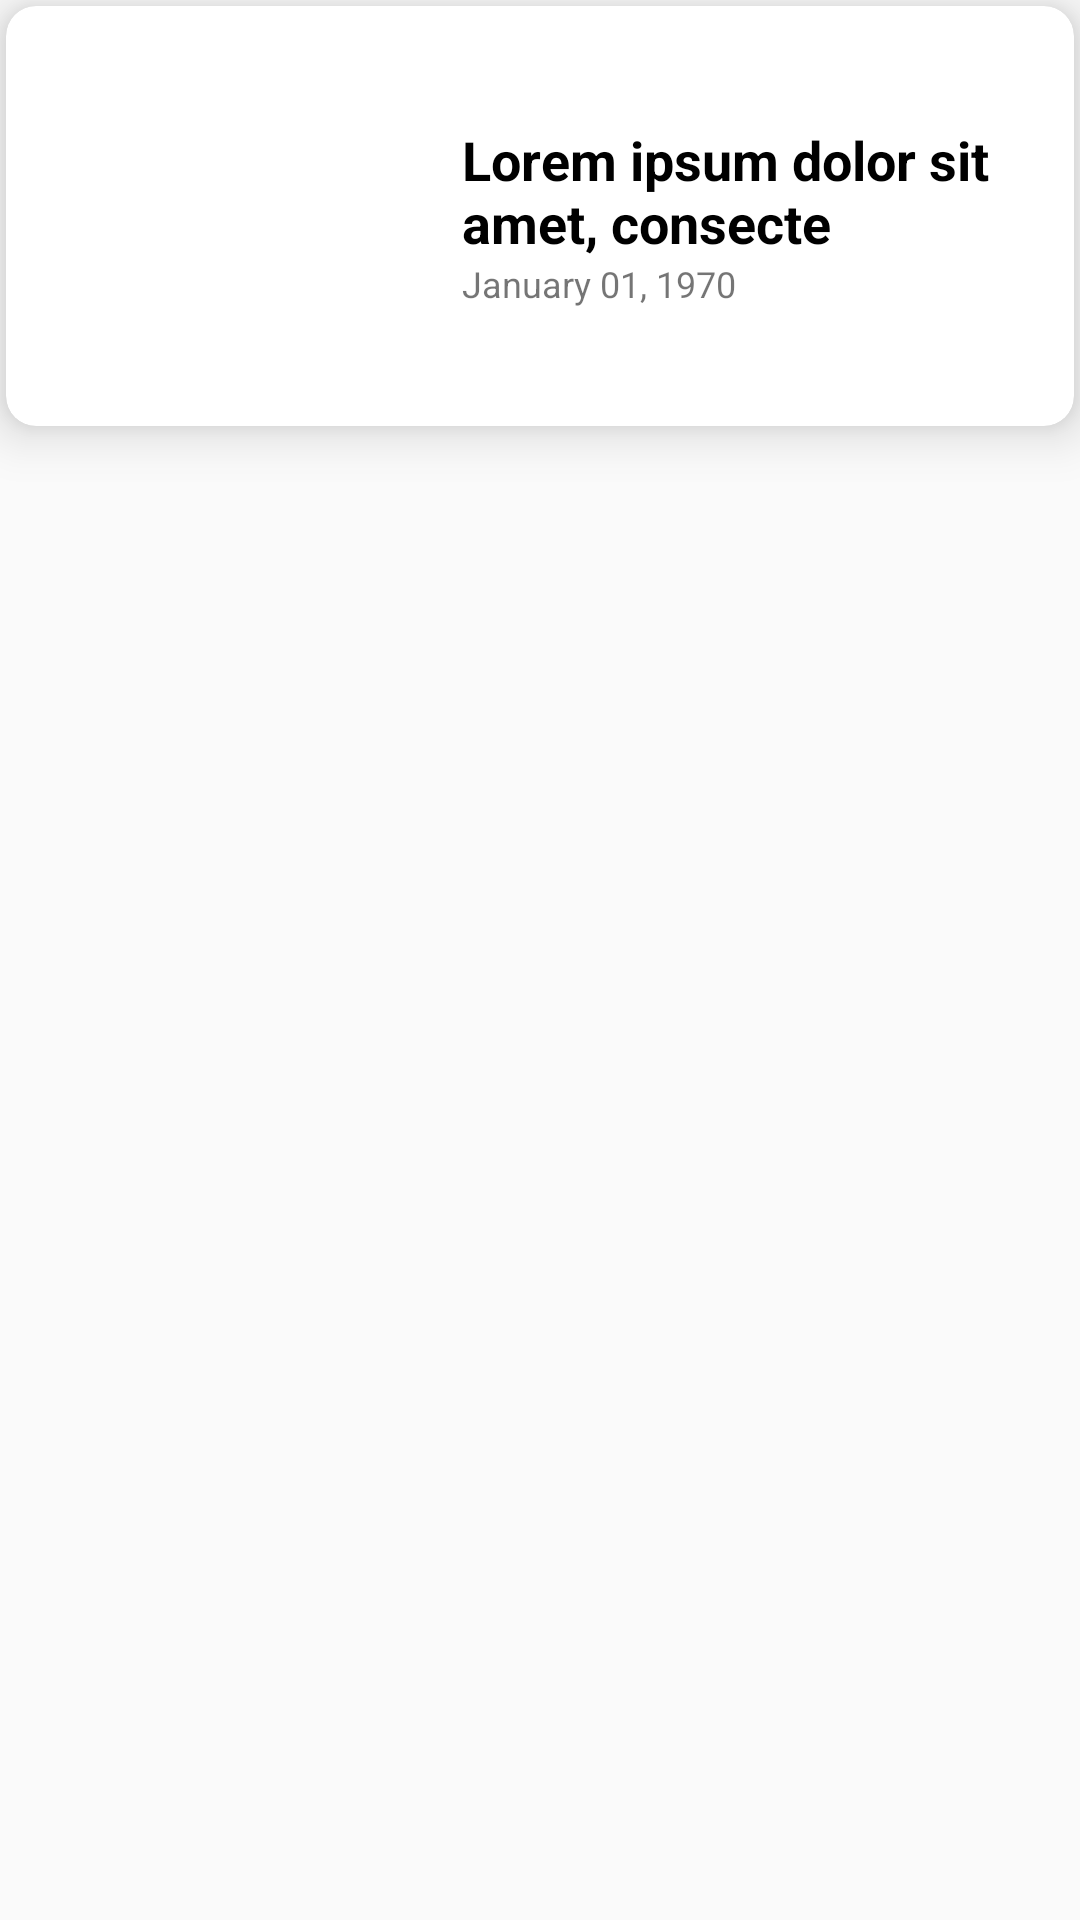

Produce the Android XML layout that renders to this screen, including the resource entries it uses.
<!-- AndroidManifest.xml: application theme Theme.TottenTalk -->
<!-- res/layout/news_card.xml -->
<?xml version="1.0" encoding="utf-8"?>
<LinearLayout xmlns:android="http://schemas.android.com/apk/res/android"
    android:layout_width="match_parent"
    android:layout_height="wrap_content"
    android:orientation="vertical"
    xmlns:app="http://schemas.android.com/apk/res-auto">

    <androidx.cardview.widget.CardView
        android:layout_width="match_parent"
        android:layout_height="wrap_content"
        android:layout_margin="2dp"
        app:cardElevation="10dp"
        app:cardCornerRadius="10dp">

        <LinearLayout
            android:layout_width="match_parent"
            android:layout_height="wrap_content">

            <ImageView
                android:id="@+id/news_image"
                android:contentDescription="@string/image_description"
                android:layout_width="140dp"
                android:layout_height="140dp"
                android:layout_marginEnd="12dp"
                android:scaleType="centerCrop"
                android:src="@drawable/wireframe" />

            <LinearLayout
                android:layout_width="wrap_content"
                android:layout_height="wrap_content"
                android:orientation="vertical"
                android:layout_gravity="center">

                <TextView
                    android:id="@+id/news_headline"
                    android:layout_width="match_parent"
                    android:layout_height="wrap_content"
                    android:maxLength="36"
                    android:textStyle="bold"
                    android:textColor="@color/black"
                    android:textSize="18sp"
                    android:text="@string/dummy_text"/>

                <TextView
                    android:id="@+id/news_date"
                    android:layout_width="match_parent"
                    android:layout_height="wrap_content"
                    android:textSize="12sp"
                    android:text="@string/date_format"/>

            </LinearLayout>

        </LinearLayout>

    </androidx.cardview.widget.CardView>

</LinearLayout>
<!-- resources referenced by this layout -->
<resources>
  <color name="black">#FF000000</color>
  <string name="date_format">January 01, 1970</string>
  <string name="dummy_text">Lorem ipsum dolor sit amet, consectetur adipiscing elit, sed do eiusmod tempor incididunt ut labore et dolore magna aliqua. Ut enim ad minim veniam, quis nostrud exercitation ullamco laboris nisi ut aliquip ex ea commodo consequat.</string>
  <string name="image_description">Image</string>
  <style name="Theme.TottenTalk" parent="Theme.AppCompat.Light.NoActionBar">
          
          <item name="colorPrimary">@color/tottenham_blue</item>
          <item name="colorPrimaryVariant">@color/tottenham_lighter_blue</item>
          <item name="colorOnPrimary">@color/white</item>
          
          <item name="colorOnSecondary">@color/black</item>
          
          <item name="android:statusBarColor">@color/tottenham_lighter_blue</item>
          
      </style>
  <color name="tottenham_blue">#132257</color>
  <color name="tottenham_lighter_blue">#2541A5</color>
  <color name="white">#FFFFFFFF</color>
</resources>
